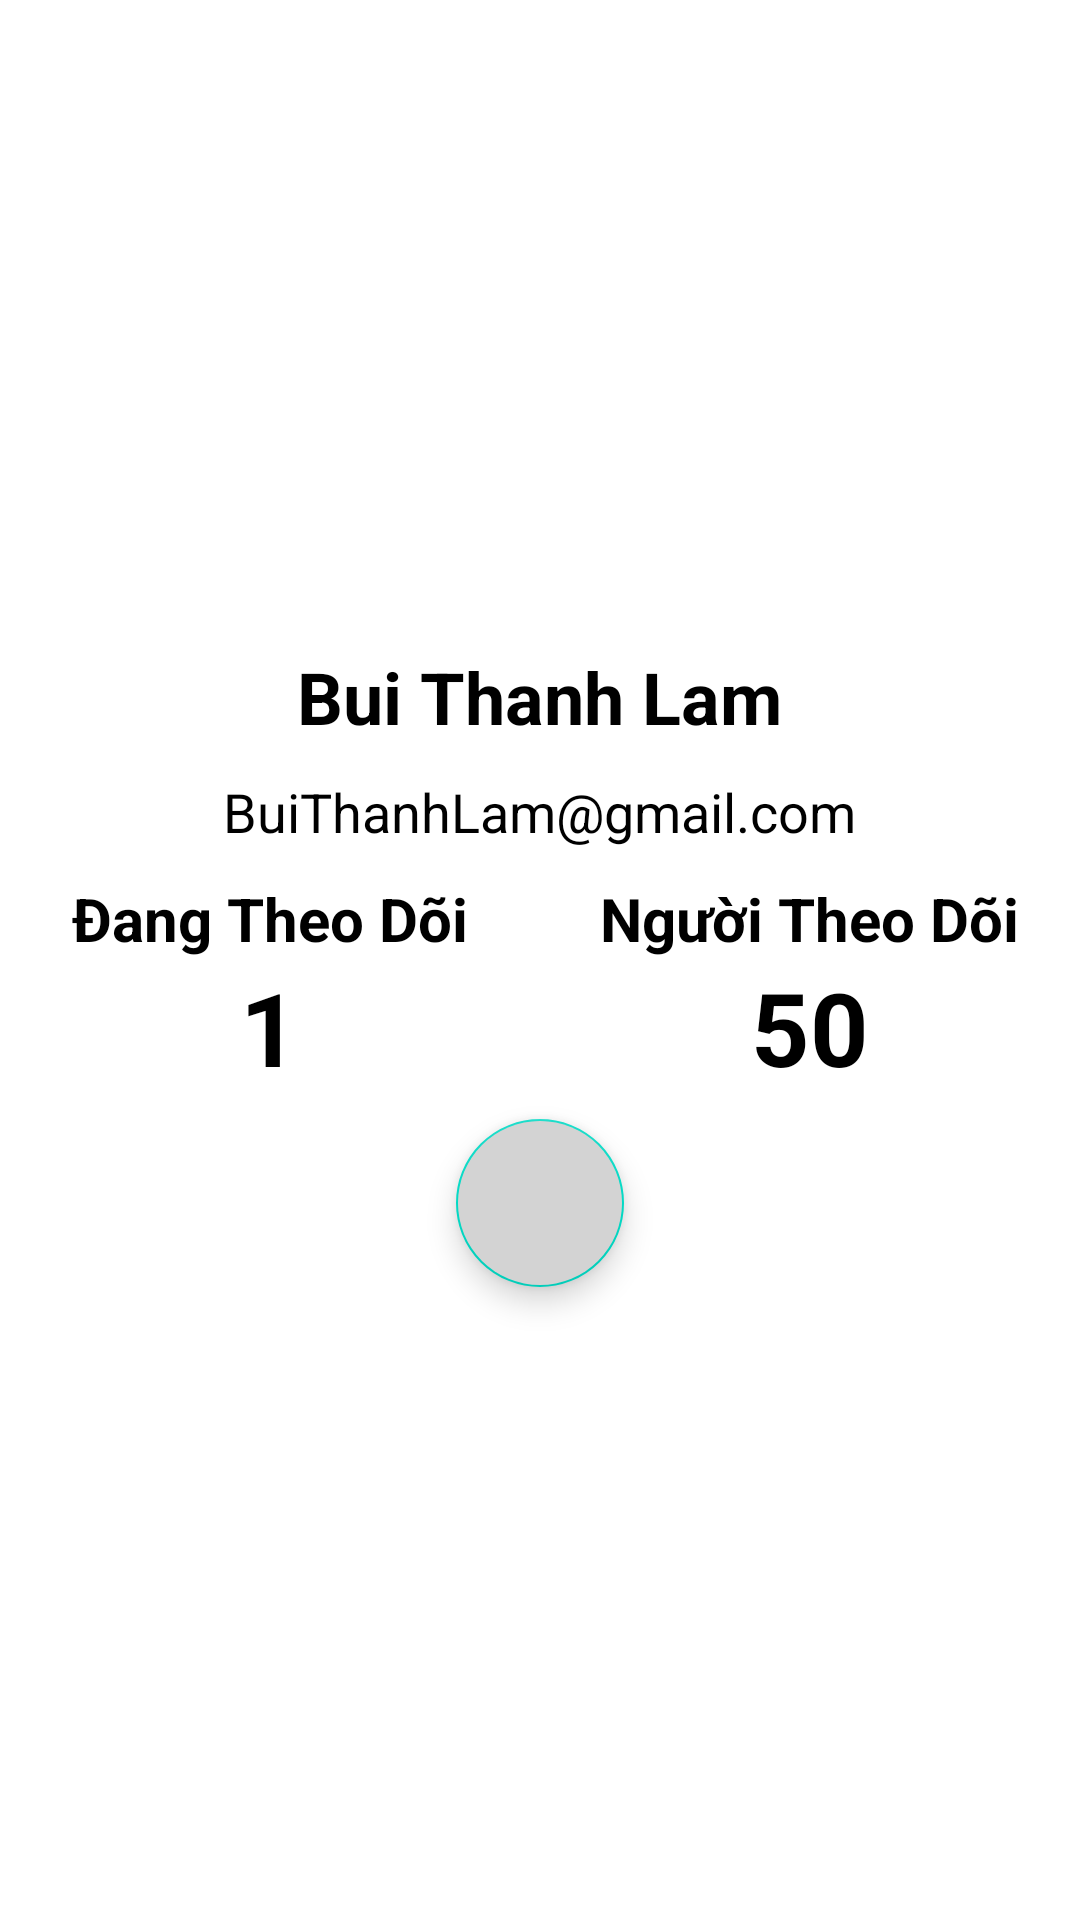

Layout XML and referenced resources for this Android screen:
<!-- AndroidManifest.xml: application theme Theme.Light -->
<!-- res/layout/fragment_ca_nhan_.xml -->
<?xml version="1.0" encoding="utf-8"?>
<LinearLayout xmlns:android="http://schemas.android.com/apk/res/android"
    xmlns:tools="http://schemas.android.com/tools"
    android:layout_width="match_parent"
    xmlns:app="http://schemas.android.com/apk/res-auto"
    android:background="?attr/backgr"
    android:id="@+id/fragment_thongtin"
    android:orientation="vertical"
    android:layout_height="match_parent">
    <ImageView
        android:id="@+id/iconThongTin"
        android:layout_margin="8dp"
        android:layout_gravity="end"
        android:src="@drawable/ic_baseline_settings_24"
        android:layout_width="40dp"
        android:layout_height="40dp">

    </ImageView>
    <LinearLayout
        android:layout_width="match_parent"
        android:orientation="vertical"
        android:layout_height="wrap_content">

        <ImageView
            android:id="@+id/imganhavtar"
            android:layout_width="150dp"
            android:layout_gravity="center"
            android:layout_marginTop="10dp"
            android:layout_height="150dp"/>
        <LinearLayout
            android:orientation="vertical"
            android:layout_width="wrap_content"
            android:layout_height="wrap_content">

            <LinearLayout
                android:layout_width="wrap_content"
                android:layout_height="wrap_content"
                android:orientation="horizontal"/>
        </LinearLayout>
    </LinearLayout>

    <LinearLayout
        android:layout_width="match_parent"
        android:layout_height="match_parent"

        android:backgroundTint="#1D000000"
        android:orientation="vertical">

        <LinearLayout
            android:layout_width="wrap_content"
            android:layout_height="wrap_content"
            android:layout_gravity="center"
            android:orientation="vertical">

            <TextView
                android:id="@+id/edtTen_Nd"
                android:layout_width="wrap_content"
                android:layout_height="wrap_content"
                android:layout_gravity="center"
                android:text="Bui Thanh Lam"
                android:textColor="?attr/text"
                android:textSize="24sp"
                android:textStyle="bold"></TextView>

            <TextView
                android:layout_marginTop="10dp"
                android:id="@+id/edtmail_Nd"
                android:layout_width="wrap_content"
                android:layout_height="wrap_content"
                android:layout_gravity="center"
                android:textColor="?attr/text"
                android:text="BuiThanhLam@gmail.com"
                android:textSize="18sp" />
        </LinearLayout>

        <LinearLayout
            android:layout_marginTop="10dp"
            android:layout_width="match_parent"
            android:layout_height="wrap_content"
            android:orientation="horizontal">

            <LinearLayout
                android:layout_width="match_parent"
                android:layout_height="wrap_content"
                android:layout_weight="1"
                android:orientation="vertical">

                <TextView
                    android:layout_width="wrap_content"
                    android:layout_height="wrap_content"
                    android:layout_gravity="center"
                    android:text="Đang Theo Dõi"
                    android:textColor="?attr/text"
                    android:textSize="20sp"
                    android:textStyle="bold"></TextView>

                <TextView
                    android:id="@+id/txtDangTheoDoi"
                    android:layout_width="wrap_content"
                    android:layout_height="wrap_content"
                    android:layout_gravity="center"
                    android:text="1"
                    android:textAlignment="center"
                    android:textColor="?attr/text"
                    android:textSize="34sp"
                    android:textStyle="bold"></TextView>
            </LinearLayout>
            <LinearLayout
                android:layout_weight="1"
                android:orientation="vertical"
                android:layout_width="match_parent"
                android:layout_height="wrap_content">

                <TextView
                    android:id="@+id/txtNguoiTheoDoi"
                    android:layout_width="wrap_content"
                    android:layout_height="wrap_content"
                    android:layout_gravity="center"
                    android:text="Người Theo Dõi"
                    android:textColor="?attr/text"
                    android:textSize="20sp"
                    android:textStyle="bold"></TextView>

                <TextView
                    android:layout_width="wrap_content"
                    android:layout_height="wrap_content"
                    android:layout_gravity="center"
                    android:text="50"
                    android:textAlignment="center"
                    android:textColor="?attr/text"
                    android:textSize="34sp"
                    android:textStyle="bold"></TextView>

            </LinearLayout>
        </LinearLayout>
        <com.google.android.material.floatingactionbutton.FloatingActionButton
            android:id="@+id/fab_themnhanvien"
            android:layout_gravity="center"
            android:layout_width="wrap_content"
            android:layout_height="wrap_content"
            android:layout_alignParentRight="true"
            android:layout_alignParentBottom="true"
            android:layout_marginStart="8dp"
            android:layout_marginLeft="8dp"
            android:layout_marginTop="8dp"
            android:layout_marginEnd="8dp"
            android:layout_marginRight="8dp"
            android:layout_marginBottom="8dp"
            android:backgroundTint="@color/white1"
            android:src="@drawable/ic_add"
            tools:ignore="SpeakableTextPresentCheck"/>
        <androidx.recyclerview.widget.RecyclerView
            android:id="@+id/recy"
            android:paddingLeft="20dp"
            android:layout_width="match_parent"
            android:layout_height="match_parent"
            app:layout_constraintBottom_toBottomOf="parent"
            app:layout_constraintEnd_toEndOf="parent"
            app:layout_constraintHorizontal_bias="0.5"
            app:layout_constraintStart_toStartOf="parent"
            app:layout_constraintTop_toTopOf="parent" />
    </LinearLayout>
</LinearLayout>
<!-- resources referenced by this layout -->
<resources>
  <color name="white1">#D3D3D3</color>
  <style name="Theme.Light" parent="Theme.MaterialComponents.DayNight.NoActionBar">
          
          <item name="colorPrimary">@color/purple_500</item>
          <item name="colorPrimaryVariant">@color/purple_700</item>
          <item name="colorOnPrimary">@color/white</item>
          
          <item name="colorSecondary">@color/teal_200</item>
          <item name="colorSecondaryVariant">@color/teal_700</item>
          <item name="colorOnSecondary">@color/black</item>
          
          <item name="android:statusBarColor" tools:targetApi="l">?attr/colorPrimaryVariant</item>
          
          <item name="backgr">#FFFFFF</item>
          <item name="text">#000000</item>
      </style>
  <color name="purple_500">#00CCFF</color>
  <color name="purple_700">#FF3700B3</color>
  <color name="white">#FFFFFFFF</color>
  <color name="teal_200">#FF03DAC5</color>
  <color name="teal_700">#FF018786</color>
  <color name="black">#FF000000</color>
</resources>
